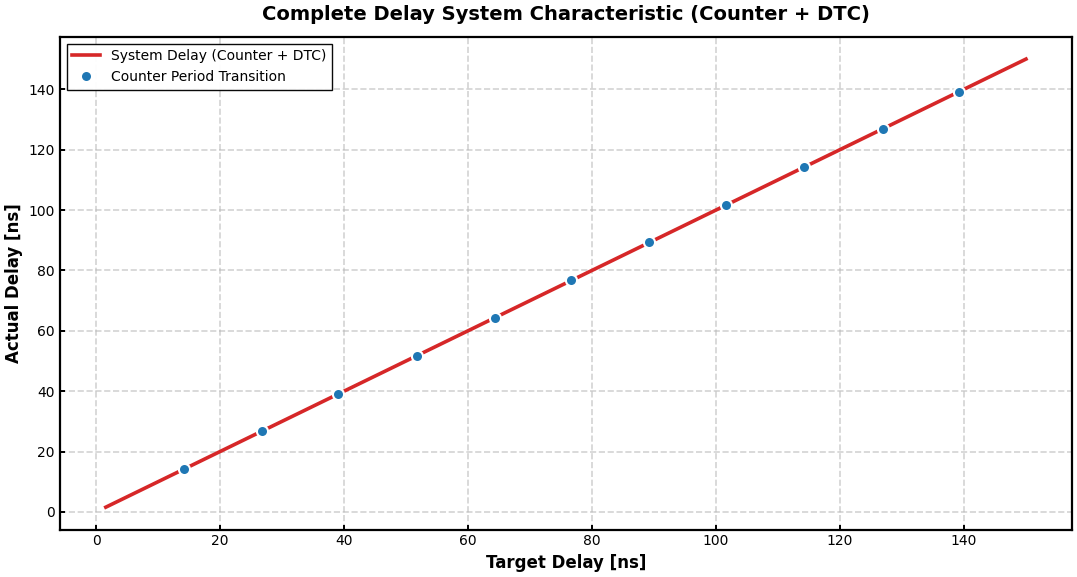
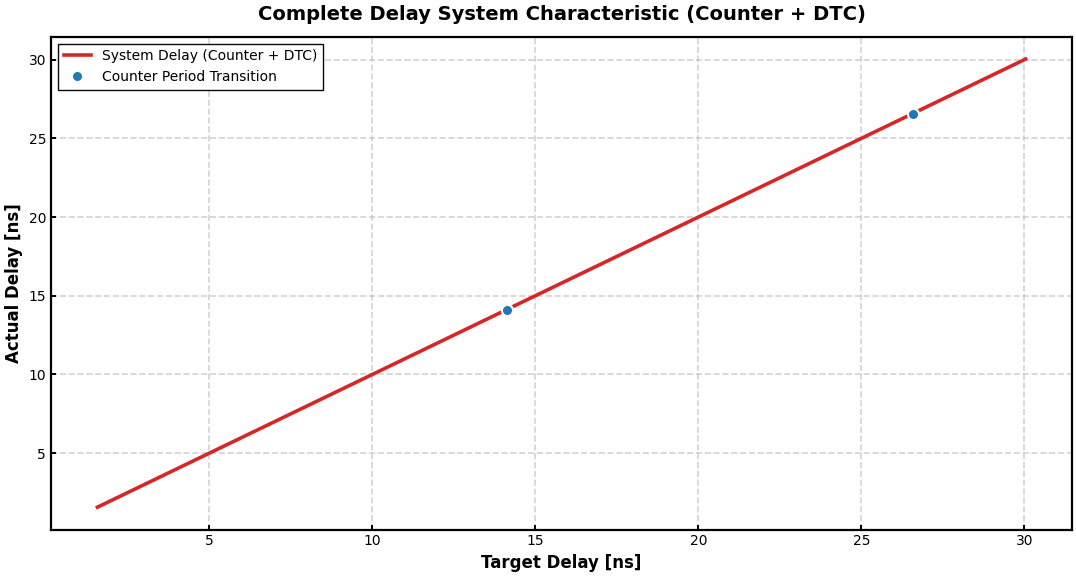
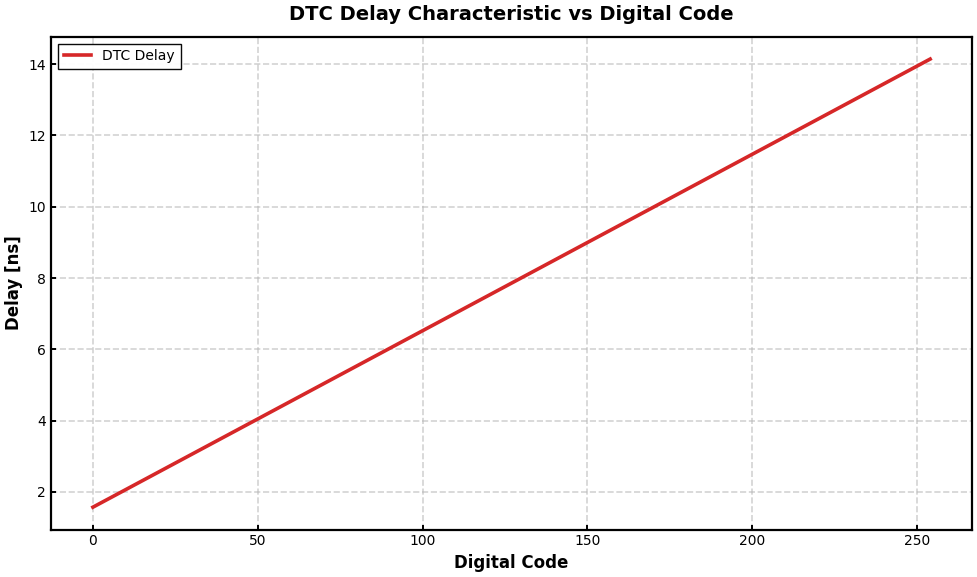
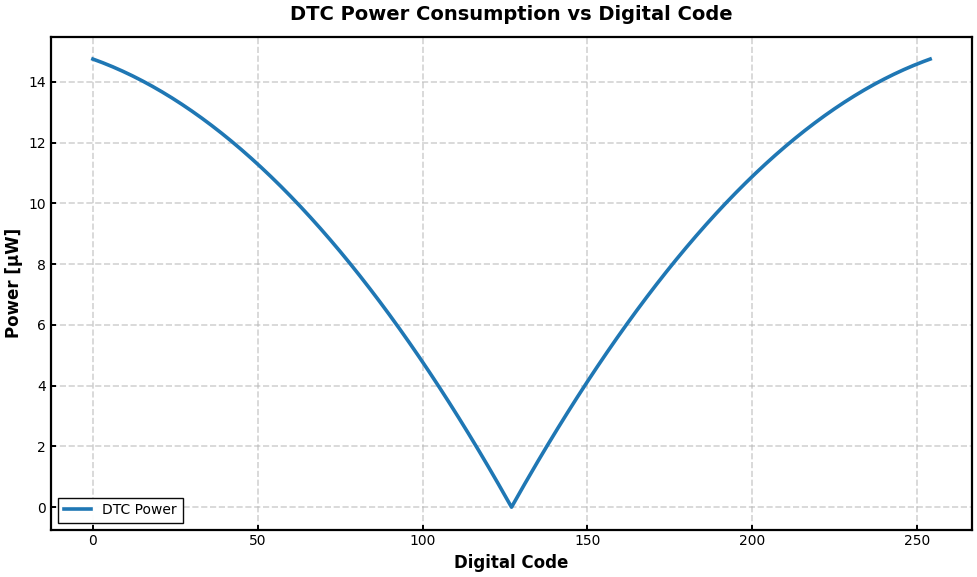
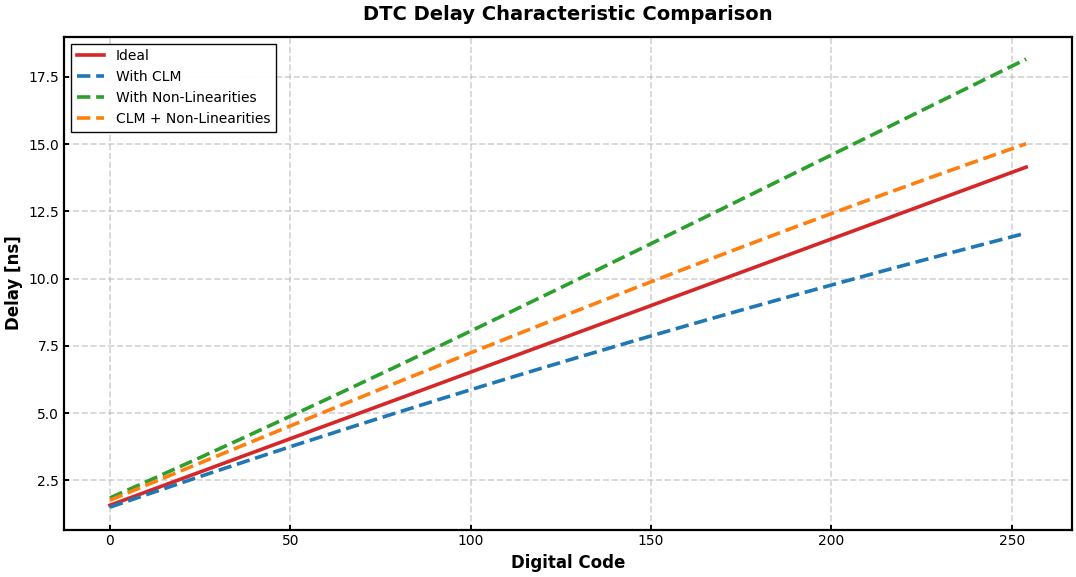
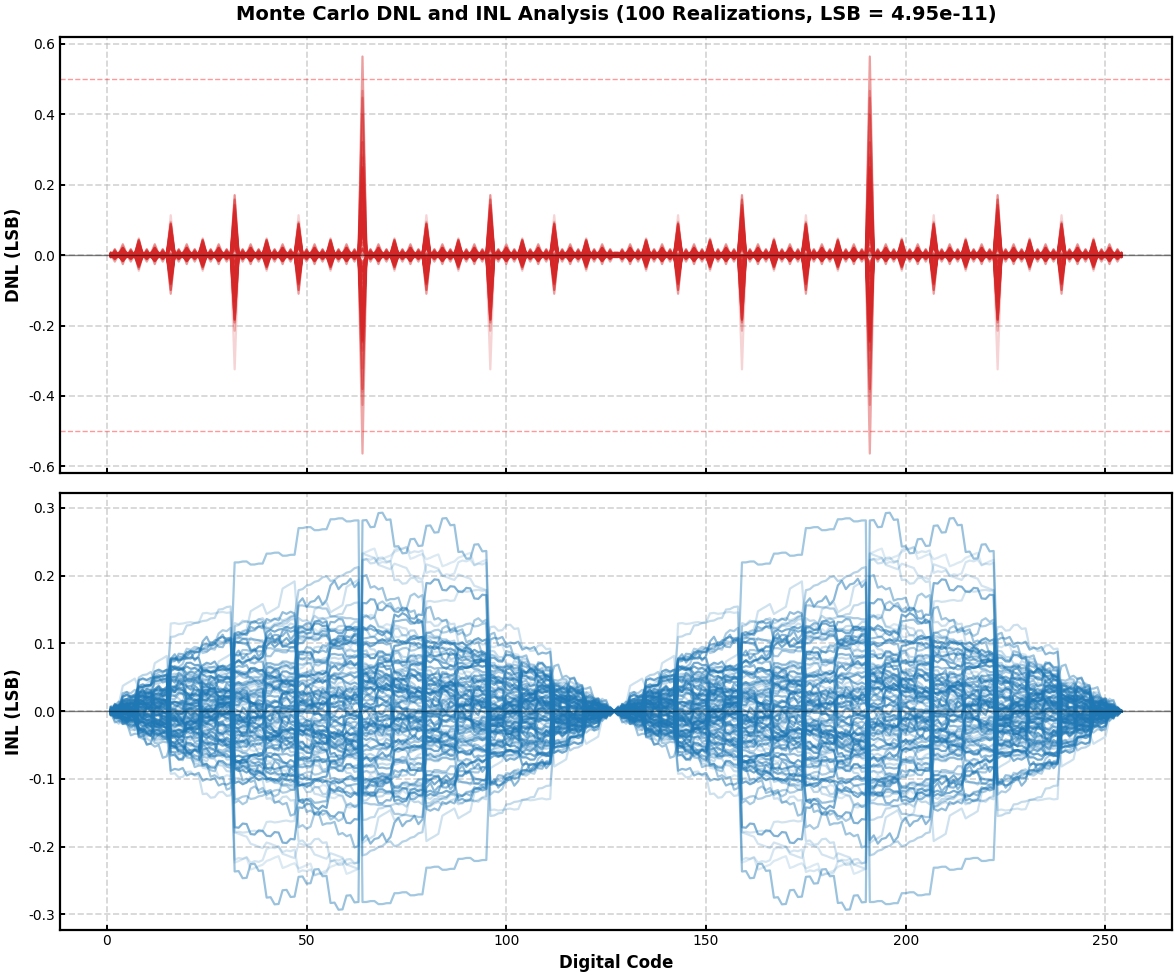

Python code for these plots, in order:
import numpy as np
import matplotlib
matplotlib.use('Agg')  # Use non-interactive backend
import matplotlib.pyplot as plt
from pathlib import Path

# ===== PUBLICATION-READY PLOT STYLE =====
matplotlib.rcParams['font.family'] = 'sans-serif'
matplotlib.rcParams['font.sans-serif'] = ['Arial', 'Helvetica', 'DejaVu Sans']

plt.rcParams.update({
    # Font sizes
    "font.size": 11,
    "axes.titlesize": 14,
    "axes.labelsize": 12,
    "xtick.labelsize": 10,
    "ytick.labelsize": 10,
    "legend.fontsize": 10,
    "figure.figsize": (10, 6),
    
    # Line and marker styles
    "lines.linewidth": 2.6,
    "lines.markersize": 4,
    "lines.markeredgewidth": 1.0,
    
    # Grid
    "grid.alpha": 0.6,
    "grid.color": "#b7b7b7",
    "grid.linestyle": "--",
    "grid.linewidth": 1.2,
    
    # Figure
    "figure.dpi": 100,
    "savefig.dpi": 300,
    "savefig.bbox": "tight",
    "savefig.pad_inches": 0.05,
    
    # Axes
    "axes.linewidth": 1.6,
    "axes.edgecolor": "black",
    "axes.facecolor": "white",
    "xtick.major.width": 1.4,
    "xtick.minor.width": 1.0,
    "ytick.major.width": 1.4,
    "ytick.minor.width": 1.0,
    "xtick.direction": "in",
    "ytick.direction": "in",
    
    # Legend
    "legend.frameon": True,
    "legend.framealpha": 0.96,
    "legend.edgecolor": "black",
    "legend.fancybox": False,
})


def DTC_block(code, config=None):
    """
    DTC block function that returns delay and power consumption for a given digital code.
    
    This function implements a Digital-to-Time Converter that converts a digital code
    to a corresponding time delay and calculates the associated power consumption.
    
    Parameters:
    -----------
    code : int
        Digital code input (0 to 2^n - 1, e.g., 0-255 for 8-bit)
        
    config : dict, optional
        Configuration dictionary with the following optional parameters:
        - n: number of bits (default: 8)
        - Cu: unit capacitance in F (default: 30e-15)
        - C0: reference capacitor in F (default: computed as Ca*8/3)
        - Vdd: supply voltage in V (default: 1.1)
        - f: operating frequency in Hz (default: 20e6)
        - Vth: threshold voltage in V (default: Vdd/2)
        - Ich: charging current in A (default: 300e-9)
        - Cramp: ramp capacitance in F (default: 5e-15)
        - C_array: custom capacitor array (optional, numpy array)
        - enable_CLM: enable channel length modulation (default: False)
        - enable_nonlin: enable capacitor non-linearities (default: False)
        - C1: non-linearity coefficient for capacitor (default: 0.323)
        - C2: non-linearity coefficient for capacitor (default: -0.09)
        - I1: CLM coefficient for current (default: 0.184)
        
    Returns:
    --------
    delay : float
        Delay in seconds
        
    power : float
        Power consumption in watts
        
    Example:
    --------
    >>> # Basic usage with default parameters
    >>> delay, power = DTC_block(127)
    >>> print(f"Delay: {delay*1e9:.2f} ns, Power: {power*1e6:.2f} uW")
    
    >>> # With custom configuration
    >>> config = {'f': 50e6, 'enable_CLM': True}
    >>> delay, power = DTC_block(200, config)
    """
    # Default configuration
    default_config = {
        'n': 8,
        'Cu': 8e-15,
        'Vdd': 1.1,
        'f': 20e6,
        'Ich': 350e-9,
        'Cramp': 5e-15,
        'enable_CLM': False,
        'enable_nonlin': False,
        'C1': 0.323,
        'C2': -0.09,
        'I1': 0.184
    }
    
    # Merge user config with defaults
    if config is None:
        config = {}
    cfg = {**default_config, **config}
    
    # Extract parameters
    n = cfg['n']
    Cu = cfg['Cu']
    Vdd = cfg['Vdd']
    f = cfg['f']
    Ich = cfg['Ich']
    Cramp = cfg['Cramp']
    Vth = cfg.get('Vth', Vdd/2)
    
    # Generate or use provided capacitor array
    if 'C_array' in cfg:
        C_array = cfg['C_array']
    else:
        # Ideal binary-weighted capacitor array
        C_array = np.array([(2**j) * Cu for j in range(n-1)])
    
    Ca = np.sum(C_array)
    C0 = cfg.get('C0', 1.5*Ca)  # Default C0 is 1.5 times total array capacitance
    
    N = 2**n
    
    # Validate code
    if code < 0 or code >= N:
        raise ValueError(f"Code must be between 0 and {N-1}")
    
    # Calculate C_k for this code (7 LSBs)
    C_k = 0
    for j in range(n-1):
        bit = (code >> j) & 1
        C_k += (1 - bit) * C_array[j]
    
    # MSB determines the mode
    msb = (code >> (n-1)) & 1
    
    # Calculate starting voltage (Vst) and energy
    if msb == 1:
        # MSB = 1
        Vst = (1 + (Ca - C_k) / (C0 + Ca)) * Vdd
        E = (Ca - C_k) / (C0 + Ca) * (C0 + C_k) * Vdd**2
    else:
        # MSB = 0
        Vst = (1 - C_k / (C0 + Ca)) * Vdd
        E = (C0 + (Ca - C_k)) * (C_k / (C0 + Ca)) * Vdd**2
    
    # Apply CLM and non-linearities if enabled
    Ich_eff = Ich
    Cramp_eff = Cramp
    
    if cfg['enable_CLM']:
        I1 = cfg['I1']
        Ich_eff = Ich * (1 + I1 * (Vst - 0.4))
    
    if cfg['enable_nonlin']:
        C1 = cfg['C1']
        C2 = cfg['C2']
        Cramp_eff = Cramp * (1 + C1 * Vst + C2 * Vst**2)
    
    # Calculate delay: delay = (Vth - Vst) / k_eff where k_eff = -Ich_eff/Cramp_eff
    k_eff = -Ich_eff / Cramp_eff
    delay = (Vth - Vst) / k_eff
    
    # Calculate power: P = E * f
    power = E * f
    
    return delay, power

def produce_delay(T, f_cnt, C_load, f_DTC, n_DTC, n_cnt, Vdd, dtc_config=None):
    """
    Produce a target delay T using a counter (coarse) and DTC (fine).

    Parameters:
    -----------
    T : float
        Target delay in seconds
    f_cnt : float
        Counter frequency in Hz
    C_load : float
        Load capacitance in F (for counter power calculation)
    f_DTC : float
        DTC operating frequency in Hz
    n_DTC : int
        Number of bits in DTC
    n_cnt : int
        Number of bits in counter
    Vdd : float
        Supply voltage in V
    dtc_config : dict, optional
        Configuration dictionary forwarded to DTC_block. Values in this dict
        can override n/Vdd/f and any DTC non-ideality parameters.

    Returns:
    --------
    P_cnt : float
        Counter power consumption in W
    power_DTC : float
        DTC power consumption in W
    total_delay : float
        Actual delay produced in seconds
    """
    T_period = 1 / f_cnt

    dtc_cfg = {'n': n_DTC, 'Vdd': Vdd, 'f': f_DTC}
    if dtc_config:
        dtc_cfg.update(dtc_config)

    n_dtc_eff = dtc_cfg['n']
    t_min = DTC_block(0, dtc_cfg)[0]
    t_max = DTC_block(2**n_dtc_eff - 1, dtc_cfg)[0]

    if T < t_min:
        T_cnt_cycles = 0
        T_cnt = 0
        code = 0
    else:
        T_cnt_cycles = int((T - t_min) // T_period)
        T_cnt = T_cnt_cycles * T_period

        max_cnt_cycles = 2**n_cnt - 1
        if T_cnt_cycles >= max_cnt_cycles:
            print(f"Warning: T requires {T_cnt_cycles} counter cycles, exceeds maximum {max_cnt_cycles} for n={n_cnt}.")
            return None

        T_DTC_target = T - T_cnt

        if T_DTC_target < t_min:
            if T_cnt_cycles > 0:
                T_cnt_cycles -= 1
                T_cnt = T_cnt_cycles * T_period
                T_DTC_target = T - T_cnt
            else:
                T_DTC_target = t_min
        elif T_DTC_target > t_max:
            T_cnt_cycles += 1
            T_cnt = T_cnt_cycles * T_period
            T_DTC_target = T - T_cnt
            if T_DTC_target < t_min:
                print(f"Warning: Cannot achieve target delay {T*1e9:.3f} ns with given parameters.")
                return None

        t_range = t_max - t_min
        resolution = t_range / (2**n_dtc_eff - 1)
        T_DTC_normalized = T_DTC_target - t_min
        code = int(round(T_DTC_normalized / resolution))

        max_code = 2**n_dtc_eff - 1
        code = max(0, min(code, max_code))

    delay_DTC, power_DTC = DTC_block(code, dtc_cfg)
    total_delay = T_cnt + delay_DTC
    P_cnt = C_load * Vdd**2 * f_cnt

    return P_cnt, power_DTC, total_delay, T_cnt_cycles, code


def plot_delay_system(delay_range_ns=150, f_cnt=100e6, C_load=10e-15, f_DTC=20e6,
                      n_DTC=8, n_cnt=8, Vdd=1.1, config=None, save_path=None):
    """
    Plot complete delay system (counter + DTC) characteristic with publication-ready styling.
    Marks counter period transitions with dots.

    Parameters:
    -----------
    delay_range_ns : float
        Maximum delay range to plot in nanoseconds (default: 150)
    f_cnt : float
        Counter frequency in Hz (default: 100e6)
    C_load : float
        Load capacitance in F (default: 10e-15)
    f_DTC : float
        DTC operating frequency in Hz (default: 20e6)
    n_DTC : int
        Number of bits in DTC (default: 8)
    n_cnt : int
        Number of bits in counter (default: 8)
    Vdd : float
        Supply voltage in V (default: 1.1)
    config : dict, optional
        Additional configuration for DTC (CLM, non-linearities)
    save_path : str or Path, optional
        Path to save the figure

    Returns:
    --------
    fig, ax : matplotlib figure and axes objects
    """
    num_points = 500
    target_delays = np.linspace(0, delay_range_ns * 1e-9, num_points)
    actual_delays = []
    counter_transitions = []

    dtc_config = {'n': n_DTC, 'Vdd': Vdd, 'f': f_DTC}
    if config:
        dtc_config.update(config)

    prev_cnt_cycles = -1
    for T in target_delays:
        result = produce_delay(T, f_cnt, C_load, f_DTC, n_DTC, n_cnt, Vdd, dtc_config=dtc_config)
        if result is not None:
            _, _, total_delay, cnt_cycles, _ = result
            actual_delays.append(total_delay * 1e9)
            if cnt_cycles != prev_cnt_cycles and prev_cnt_cycles >= 0:
                counter_transitions.append(total_delay * 1e9)
            prev_cnt_cycles = cnt_cycles

    actual_delays = np.array(actual_delays)

    fig, ax = plt.subplots(figsize=(11, 6))
    ax.plot(actual_delays, actual_delays, color='#D62728', linewidth=2.6, label='System Delay (Counter + DTC)')

    for transition in counter_transitions:
        ax.plot(transition, transition, 'o', color='#1F77B4', markersize=8,
                markeredgewidth=1.5, markeredgecolor='white', zorder=5)

    ax.plot([], [], 'o', color='#1F77B4', markersize=8, markeredgewidth=1.5,
            markeredgecolor='white', label='Counter Period Transition')

    ax.set_title('Complete Delay System Characteristic (Counter + DTC)', fontsize=14, fontweight='bold', pad=12)
    ax.set_xlabel('Target Delay [ns]', fontsize=12, fontweight='bold')
    ax.set_ylabel('Actual Delay [ns]', fontsize=12, fontweight='bold')
    ax.grid(True, linestyle='--', alpha=0.6, linewidth=1.2, color="#b7b7b7")
    ax.set_axisbelow(True)
    ax.legend(fontsize=10, framealpha=0.96, edgecolor='black', loc='upper left')

    plt.tight_layout()

    if save_path:
        fig.savefig(save_path, dpi=300, bbox_inches='tight')
        print(f"Saved: {save_path}")

    return fig, ax


def plot_delay_vs_code(config=None, save_path=None):
    """
    Plot DTC delay characteristic vs digital code with publication-ready styling.
    
    Parameters:
    -----------
    config : dict, optional
        Configuration dictionary for DTC_block (see DTC_block documentation)
    save_path : str or Path, optional
        Path to save the figure. If None, figure is displayed but not saved.
    
    Returns:
    --------
    fig, ax : matplotlib figure and axes objects
    """
    # Get configuration
    if config is None:
        config = {}
    n = config.get('n', 8)
    
    # Generate all codes
    N = 2**n
    codes = np.arange(N)
    mid_code = 2**(n - 1)
    codes_shifted = np.arange(N - 1)
    
    # Calculate delay for each code
    delays = np.zeros(len(codes))
    for i, code in enumerate(codes):
        delays[i], _ = DTC_block(code, config)
    
    # Convert to nanoseconds
    delays_ns = np.delete(delays, mid_code) * 1e9
    
    # Create figure
    fig, ax = plt.subplots(figsize=(10, 6))
    ax.plot(codes_shifted, delays_ns, color='#D62728', linewidth=2.6, label='DTC Delay')
    
    ax.set_title('DTC Delay Characteristic vs Digital Code', fontsize=14, fontweight='bold', pad=12)
    ax.set_xlabel('Digital Code', fontsize=12, fontweight='bold')
    ax.set_ylabel('Delay [ns]', fontsize=12, fontweight='bold')
    ax.grid(True, linestyle='--', alpha=0.6, linewidth=1.2, color="#b7b7b7")
    ax.set_axisbelow(True)
    ax.legend(fontsize=10, framealpha=0.96, edgecolor='black')
    
    plt.tight_layout()
    
    if save_path:
        fig.savefig(save_path, dpi=300, bbox_inches='tight')
        print(f"Saved: {save_path}")
    
    return fig, ax


def plot_power_vs_code(config=None, save_path=None):
    """
    Plot power consumption vs digital code with publication-ready styling.
    
    Parameters:
    -----------
    config : dict, optional
        Configuration dictionary for DTC_block (see DTC_block documentation)
    save_path : str or Path, optional
        Path to save the figure. If None, figure is displayed but not saved.
    
    Returns:
    --------
    fig, ax : matplotlib figure and axes objects
    """
    # Get configuration
    if config is None:
        config = {}
    n = config.get('n', 8)
    
    # Generate all codes
    N = 2**n
    codes = np.arange(N)
    mid_code = 2**(n - 1)
    codes_shifted = np.arange(N - 1)
    
    # Calculate power for each code
    powers = np.zeros(len(codes))
    for i, code in enumerate(codes):
        _, powers[i] = DTC_block(code, config)
    
    # Convert to microwatts
    powers_uw = np.delete(powers, mid_code) * 1e6
    
    # Create figure
    fig, ax = plt.subplots(figsize=(10, 6))
    ax.plot(codes_shifted, powers_uw, color='#1F77B4', linewidth=2.6, label='DTC Power')
    
    ax.set_title('DTC Power Consumption vs Digital Code', fontsize=14, fontweight='bold', pad=12)
    ax.set_xlabel('Digital Code', fontsize=12, fontweight='bold')
    ax.set_ylabel('Power [µW]', fontsize=12, fontweight='bold')
    ax.grid(True, linestyle='--', alpha=0.6, linewidth=1.2, color="#b7b7b7")
    ax.set_axisbelow(True)
    ax.legend(fontsize=10, framealpha=0.96, edgecolor='black')
    
    plt.tight_layout()
    
    if save_path:
        fig.savefig(save_path, dpi=300, bbox_inches='tight')
        print(f"Saved: {save_path}")
    
    return fig, ax


def plot_delay_comparison(configs_dict, save_path=None):
    """
    Plot delay characteristics for multiple configurations.
    
    Parameters:
    -----------
    configs_dict : dict
        Dictionary with labels as keys and config dictionaries as values
        Example: {'Ideal': {}, 'With CLM': {'enable_CLM': True}}
    save_path : str or Path, optional
        Path to save the figure. If None, figure is displayed but not saved.
    
    Returns:
    --------
    fig, ax : matplotlib figure and axes objects
    """
    # Color palette
    colors = ['#D62728', '#1F77B4', '#2CA02C', '#FF7F0E', '#9467BD', '#8C564B']
    
    # Get first config to determine number of bits
    first_config = list(configs_dict.values())[0]
    n = first_config.get('n', 8)
    
    # Generate all codes
    N = 2**n
    codes = np.arange(N)
    mid_code = 2**(n - 1)
    codes_shifted = np.arange(N - 1)
    
    # Create figure
    fig, ax = plt.subplots(figsize=(11, 6))
    
    for idx, (label, config) in enumerate(configs_dict.items()):
        # Calculate delay for each code
        delays = np.zeros(len(codes))
        for i, code in enumerate(codes):
            delays[i], _ = DTC_block(code, config)
        
        # Remove middle code and reindex to continuous shifted code axis
        delays_ns = np.delete(delays, mid_code) * 1e9
        
        # Plot
        color = colors[idx % len(colors)]
        linestyle = '-' if idx == 0 else '--'
        ax.plot(codes_shifted, delays_ns, color=color, linewidth=2.6, 
                linestyle=linestyle, label=label)
    
    ax.set_title('DTC Delay Characteristic Comparison', fontsize=14, fontweight='bold', pad=12)
    ax.set_xlabel('Digital Code', fontsize=12, fontweight='bold')
    ax.set_ylabel('Delay [ns]', fontsize=12, fontweight='bold')
    ax.grid(True, linestyle='--', alpha=0.6, linewidth=1.2, color="#b7b7b7")
    ax.set_axisbelow(True)
    ax.legend(fontsize=10, framealpha=0.96, edgecolor='black', loc='best')
    
    plt.tight_layout()
    
    if save_path:
        fig.savefig(save_path, dpi=300, bbox_inches='tight')
        print(f"Saved: {save_path}")
    
    return fig, ax


def run_mc_mismatch_analysis(mc_runs=100, config=None, dnl_limit_lsb=0.5, save_path=None):
    """
    Run Monte Carlo mismatch simulation and plot DNL/INL clouds.

    This follows the approach used in DTC_simulation.py with capacitor mismatch
    applied to the binary capacitor array on every run.

    Parameters:
    -----------
    mc_runs : int
        Number of Monte Carlo realizations
    config : dict, optional
        Base DTC configuration; supports all DTC_block parameters
    dnl_limit_lsb : float
        DNL pass threshold in LSB for reporting pass probability
    save_path : str or Path, optional
        Output path for the Monte Carlo DNL/INL figure

    Returns:
    --------
    fig, (ax1, ax2), stats : tuple
        Figure, axes and dictionary with summary statistics
    """
    if config is None:
        config = {}

    default_cfg = {
        'n': 8,
        'Cu': 8e-15,
        'Vdd': 1.1,
        'f': 20e6,
        'Ich': 350e-9,
        'Cramp': 5e-15,
        'enable_CLM': False,
        'enable_nonlin': False,
        'C1': 0.323,
        'C2': -0.09,
        'I1': 0.184,
        'C0_scale': 1.5,
        'Ac': 5.218e-3,
        'A': 4.33,
    }
    cfg = {**default_cfg, **config}

    n = cfg['n']
    Cu = cfg['Cu']
    Ac = cfg['Ac']
    area = cfg['A']
    c0_scale = cfg['C0_scale']

    sigma_c = Ac / np.sqrt(area) * Cu
    codes = np.arange(2**n)
    mid_code = 2**(n - 1)
    codes_dnl = np.arange(1, len(codes) - 1)

    passing_runs = 0
    dnl_peaks = []
    lsb_last = None

    fig, (ax1, ax2) = plt.subplots(2, 1, sharex=True, figsize=(12, 10))

    for mc in range(mc_runs):
        c_array_mc = np.array([(2**j) * (Cu + np.random.randn() * sigma_c) for j in range(n - 1)])
        ca_mc = np.sum(c_array_mc)
        c0_mc = c0_scale * ca_mc

        run_cfg = dict(cfg)
        run_cfg['C_array'] = c_array_mc
        run_cfg['C0'] = c0_mc

        delays = np.zeros(len(codes))
        for i, code in enumerate(codes):
            delays[i], _ = DTC_block(code, run_cfg)

        delays = np.delete(delays, mid_code)

        lsb = (delays[-1] - delays[0]) / (len(delays) - 1)
        lsb_last = lsb
        dnl = np.diff(delays) / lsb - 1
        inl = np.cumsum(dnl)

        dnl_peak = np.max(dnl)
        dnl_peaks.append(dnl_peak)
        if dnl_peak < dnl_limit_lsb:
            passing_runs += 1

        alpha_value = 0.15 + (mc / max(mc_runs - 1, 1)) * 0.5
        ax1.plot(codes_dnl, dnl, alpha=alpha_value, linewidth=1.6, color='#D62728')
        ax2.plot(codes_dnl, inl, alpha=alpha_value, linewidth=1.6, color='#1F77B4')

    ax1.set_ylabel("DNL (LSB)", fontsize=12, fontweight='bold')
    ax1.set_title(
        f"Monte Carlo DNL and INL Analysis ({mc_runs} Realizations, LSB = {lsb_last:.2e})",
        fontsize=14,
        fontweight='bold',
        pad=12,
    )
    ax1.axhline(y=0, color='black', linestyle='-', linewidth=1.0, alpha=0.5)
    ax1.axhline(y=dnl_limit_lsb, color='red', linestyle='--', linewidth=1.0, alpha=0.4,
                label=f'±{dnl_limit_lsb:.1f} LSB')
    ax1.axhline(y=-dnl_limit_lsb, color='red', linestyle='--', linewidth=1.0, alpha=0.4)
    ax1.grid(True, linestyle='--', alpha=0.6, linewidth=1.2, color="#b7b7b7")
    ax1.set_axisbelow(True)

    ax2.set_ylabel("INL (LSB)", fontsize=12, fontweight='bold')
    ax2.set_xlabel("Digital Code", fontsize=12, fontweight='bold')
    ax2.axhline(y=0, color='black', linestyle='-', linewidth=1.0, alpha=0.5)
    ax2.grid(True, linestyle='--', alpha=0.6, linewidth=1.2, color="#b7b7b7")
    ax2.set_axisbelow(True)

    plt.tight_layout()

    if save_path:
        fig.savefig(save_path, dpi=300, bbox_inches='tight')
        print(f"Saved: {save_path}")

    stats = {
        'mc_runs': mc_runs,
        'sigma_c': sigma_c,
        'lsb': lsb_last,
        'pass_probability_percent': (passing_runs / mc_runs) * 100,
        'max_dnl_peak': float(np.max(dnl_peaks)),
        'min_dnl_peak': float(np.min(dnl_peaks)),
        'mean_dnl_peak': float(np.mean(dnl_peaks)),
    }
    return fig, (ax1, ax2), stats
    
# Example usage and test
if __name__ == "__main__":
    print("=" * 60)
    print("DTC_block Function - Example Usage")
    print("=" * 60)

    f_cnt = 80e6
    C_load = 120e-15
    f_DTC = 20e6
    n_DTC = 8
    n_cnt = 8
    Vdd = 1.1

    DTC_CONFIG_MAIN = {
        'n': n_DTC,
        'Vdd': Vdd,
        'f': f_DTC,
        'Cu': 8e-15,
        'Ich': 350e-9,
        'Cramp': 5e-15,
        'enable_CLM': False,
        'enable_nonlin': False,
        'C1': 0.323,
        'C2': -0.09,
        'I1': 0.184,
    }

    test_codes = [0, 50, 100, 150, 200, 255]

    print("\n1. Basic usage with main configuration:")
    print(f"{'Code':<8} {'Delay (ns)':<15} {'Power (uW)':<15}")
    print("-" * 40)
    for code in test_codes:
        delay, power = DTC_block(code, DTC_CONFIG_MAIN)
        print(f"{code:<8} {delay*1e9:<15.3f} {power*1e6:<15.6f}")

    print("\n\n2. With CLM enabled:")
    config_clm = {**DTC_CONFIG_MAIN, 'enable_CLM': True}
    print(f"{'Code':<8} {'Delay (ns)':<15} {'Power (uW)':<15}")
    print("-" * 40)
    for code in test_codes:
        delay, power = DTC_block(code, config_clm)
        print(f"{code:<8} {delay*1e9:<15.3f} {power*1e6:<15.6f}")

    print("\n\n3. With both CLM and non-linearities enabled:")
    config_both = {**DTC_CONFIG_MAIN, 'enable_CLM': True, 'enable_nonlin': True}
    print(f"{'Code':<8} {'Delay (ns)':<15} {'Power (uW)':<15}")
    print("-" * 40)
    for code in test_codes:
        delay, power = DTC_block(code, config_both)
        print(f"{code:<8} {delay*1e9:<15.3f} {power*1e6:<15.6f}")

    print("\n\n4. Custom frequency (50 MHz):")
    config_freq = {**DTC_CONFIG_MAIN, 'f': 50e6}
    print(f"{'Code':<8} {'Delay (ns)':<15} {'Power (uW)':<15}")
    print("-" * 40)
    for code in test_codes:
        delay, power = DTC_block(code, config_freq)
        print(f"{code:<8} {delay*1e9:<15.3f} {power*1e6:<15.6f}")

    print("\n" + "=" * 60)

    print("\n\n" + "=" * 60)
    print("produce_delay Function - Example Usage")
    print("=" * 60)

    test_delays_ns = [5, 10, 15, 20, 50, 100, 150]

    print(f"\nParameters:")
    print(f"  Counter frequency: {f_cnt/1e6:.0f} MHz")
    print(f"  DTC frequency: {f_DTC/1e6:.0f} MHz")
    print(f"  Load capacitance: {C_load*1e15:.1f} fF")
    print(f"  Counter bits: {n_cnt}")
    print(f"  DTC bits: {n_DTC}")
    print(f"  Vdd: {Vdd} V")

    print(f"\n{'Target (ns)':<12} {'Actual (ns)':<12} {'Error (ps)':<12} {'Cnt Cycles':<12} {'DTC Code':<12} {'P_cnt (uW)':<12} {'P_DTC (uW)':<12}")
    print("-" * 100)

    for T_ns in test_delays_ns:
        T = T_ns * 1e-9
        result = produce_delay(T, f_cnt, C_load, f_DTC, n_DTC, n_cnt, Vdd, dtc_config=DTC_CONFIG_MAIN)
        if result is not None:
            P_cnt, power_DTC, total_delay, cnt_cycles, dtc_code = result
            error_ps = (total_delay - T) * 1e12
            print(f"{T_ns:<12.1f} {total_delay*1e9:<12.3f} {error_ps:<12.3f} {cnt_cycles:<12} {dtc_code:<12} {P_cnt*1e6:<12.3f} {power_DTC*1e6:<12.6f}")

    print("\n" + "=" * 60)

    print("\n\n" + "=" * 60)
    print("Generating Publication-Ready Plots")
    print("=" * 60)

    RUN_MC_SIMULATION = True
    MC_RUNS = 100

    output_dir = Path("C:\\Users\\zipar\\OneDrive - Delft University of Technology\\Second Year\\MEP\\plots_dtc")
    output_dir.mkdir(exist_ok=True)

    print("\n1. Plotting complete delay system (0-150 ns) with counter period markers...")
    plot_delay_system(delay_range_ns=150, f_cnt=f_cnt, C_load=C_load, f_DTC=f_DTC,
                      n_DTC=n_DTC, n_cnt=n_cnt, Vdd=Vdd, config=DTC_CONFIG_MAIN,
                      save_path=output_dir / "complete_delay_system.png")
    plt.close()

    print("\n2. Plotting complete delay system (0-30 ns zoom) with counter period markers...")
    plot_delay_system(delay_range_ns=30, f_cnt=f_cnt, C_load=C_load, f_DTC=f_DTC,
                      n_DTC=n_DTC, n_cnt=n_cnt, Vdd=Vdd, config=DTC_CONFIG_MAIN,
                      save_path=output_dir / "complete_delay_system_zoom.png")
    plt.close()

    print("\n3. Plotting DTC delay vs code (all 256 codes)...")
    plot_delay_vs_code(config=DTC_CONFIG_MAIN, save_path=output_dir / "dtc_delay_vs_code.png")
    plt.close()

    print("\n4. Plotting DTC power vs code...")
    plot_power_vs_code(config=DTC_CONFIG_MAIN, save_path=output_dir / "dtc_power_vs_code.png")
    plt.close()

    print("\n5. Plotting DTC delay comparison (Ideal vs CLM vs Both)...")
    configs_comparison = {
        'Ideal': dict(DTC_CONFIG_MAIN),
        'With CLM': {**DTC_CONFIG_MAIN, 'enable_CLM': True},
        'With Non-Linearities': {**DTC_CONFIG_MAIN, 'enable_nonlin': True},
        'CLM + Non-Linearities': {**DTC_CONFIG_MAIN, 'enable_CLM': True, 'enable_nonlin': True}
    }
    plot_delay_comparison(configs_comparison, save_path=output_dir / "dtc_delay_comparison.png")
    plt.close()

    if RUN_MC_SIMULATION:
        print("\n6. Running Monte Carlo mismatch simulation (DNL/INL cloud)...")
        mc_config = {
            **DTC_CONFIG_MAIN,
            'Ac': 5.218e-3,
            'A': 4.33,
            'C0_scale': 1.5,
        }
        _, _, mc_stats = run_mc_mismatch_analysis(
            mc_runs=MC_RUNS,
            config=mc_config,
            dnl_limit_lsb=0.5,
            save_path=output_dir / "dtc_mc_analysis.png",
        )
        plt.close()
        print(
            f"Probability of staying below 0.5 LSB = "
            f"{mc_stats['pass_probability_percent']:.2f}%"
        )

    

    
